Run: headless pygame with SDL's dummy video driver; simulated clock (each Clock.tick advances the game by its frame time, no real sleeping); random seed 0; keys injected as events and as key.get_pressed() state; no mouse input.
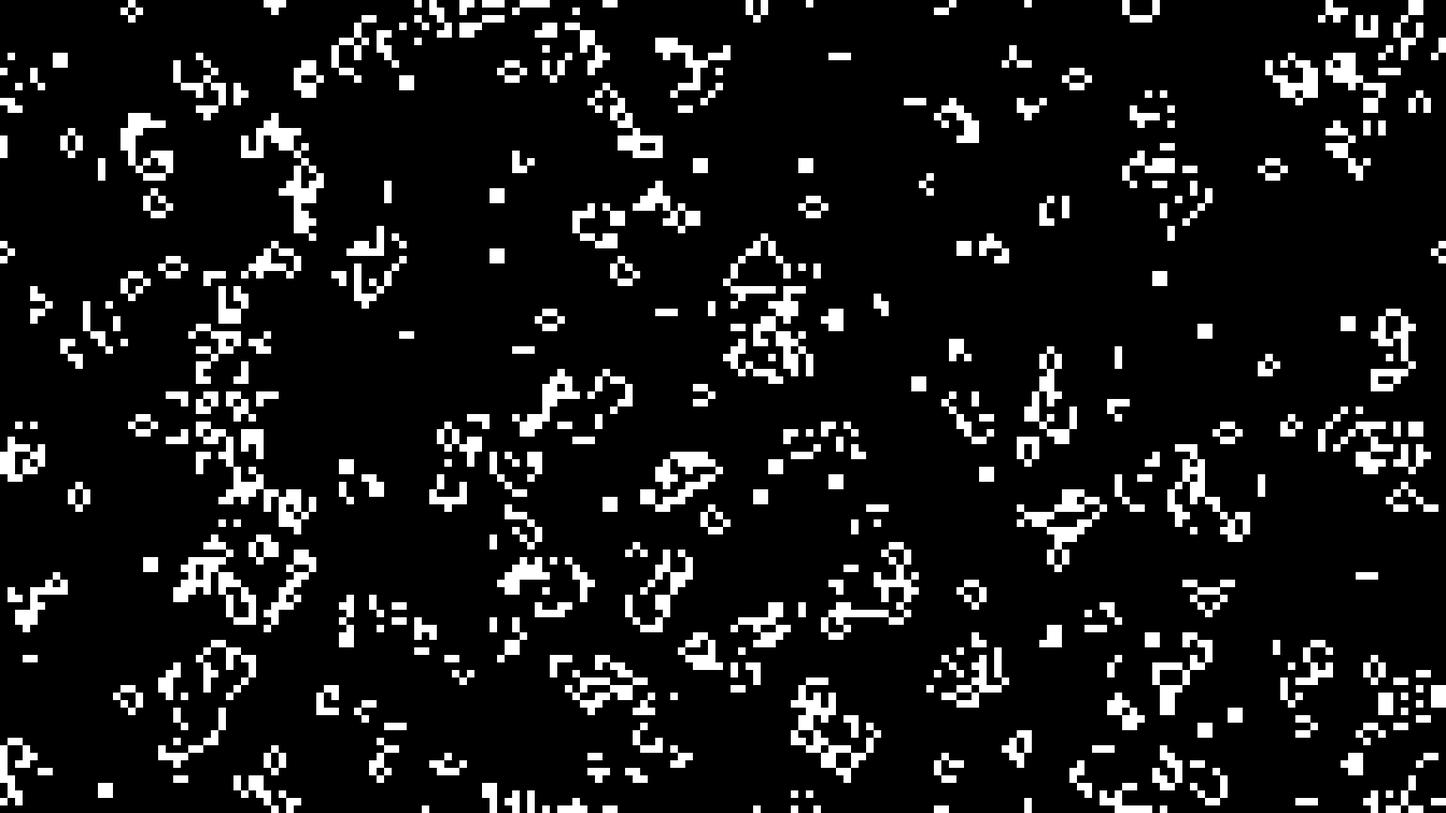
Frame 1 of 2 · flips 1–60 · no input
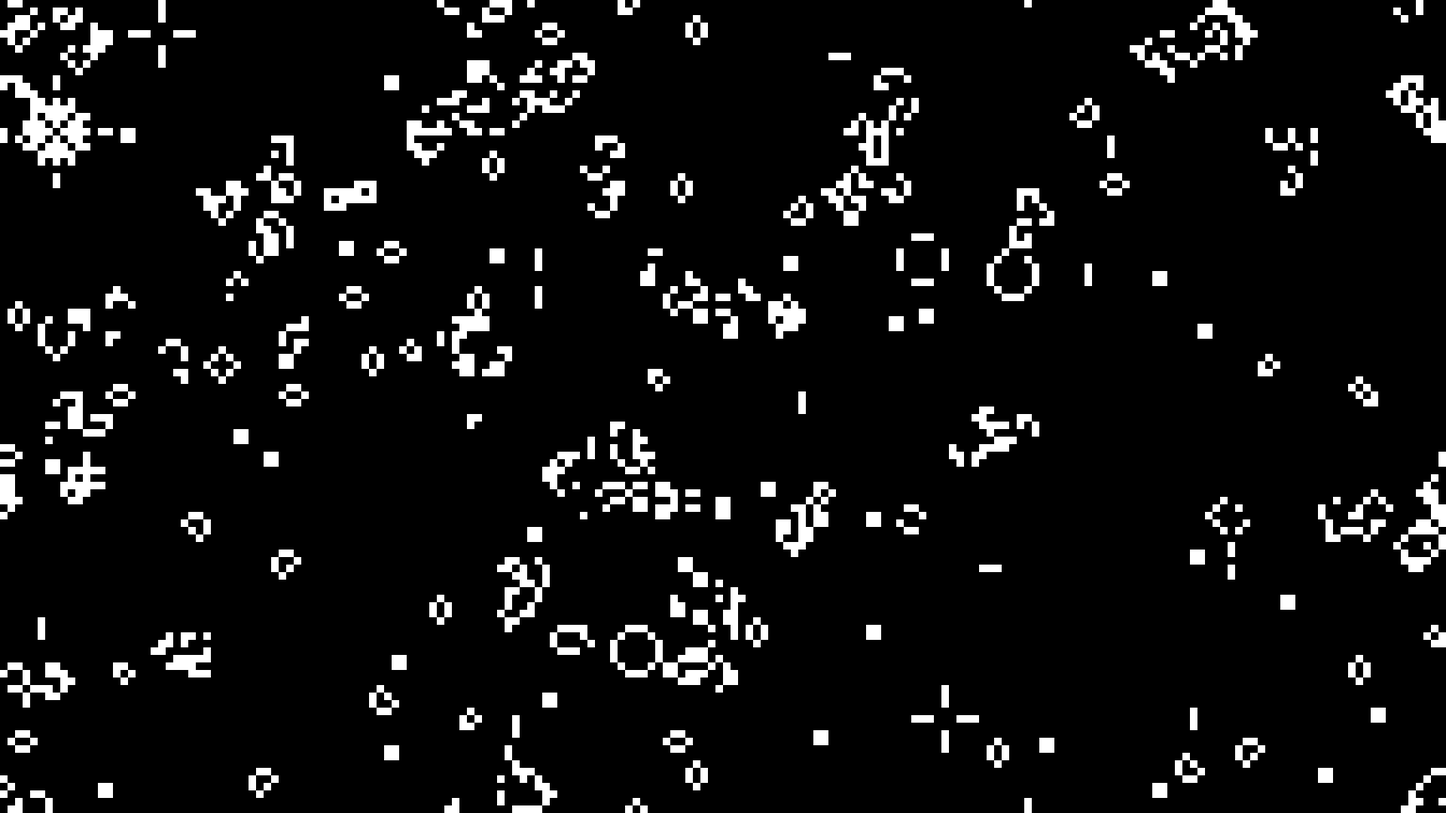
Frame 2 of 2 · flips 61–180 · tapped SPACE, RETURN · held RIGHT (→), D

The pygame program that drew these frames:

import pygame, random, pygame.locals, sys

pygame.init()

width, height = 1920,1080
screen = pygame.display.set_mode((width, height))
cell_size = 10

def main():
    clock = pygame.time.Clock()
    grid = [[False for i in range(width // cell_size)] for j in range(height // cell_size)]
    
    white, black = (255,255,255), (0,0,0)

    for y in range(height // cell_size):
        for x in range(width // cell_size):
            grid[y][x] = random.randint(0, 1)\

    while True:
        for event in pygame.event.get():
            if event.type == pygame.QUIT:
                pygame.quit()
                sys.exit()
            elif event.type == pygame.KEYDOWN:
                black, white= white, black
                pygame.display.update()
                
        new_grid = [[False for i in range(width // cell_size)] for j in range(height // cell_size)]
        
        for y in range(height // cell_size):
            for x in range(width // cell_size):
                # Count live neighbors
                live_neighbors = 0
                for dy in range(-1, 2):
                    for dx in range(-1, 2):
                        if dy == 0 and dx == 0:
                            continue  # Skip the current cell
                        neighbor_x = (x + dx) % (width // cell_size)
                        neighbor_y = (y + dy) % (height // cell_size)
                        live_neighbors += grid[neighbor_y][neighbor_x]

                if grid[y][x]:  # Live cell
                    if live_neighbors in [2, 3]:  # Survival
                        new_grid[y][x] = True
                    else:  # Overcrowding or underpopulation
                        new_grid[y][x] = False
                else:  # Dead cell
                    if live_neighbors == 3:  # Reproduction
                        new_grid[y][x] = True
        grid = new_grid
        screen.fill(black)
        for y in range(height // cell_size):
            for x in range(width // cell_size):
                color = white if grid[y][x] else black
                pygame.draw.rect(screen, color, pygame.Rect(x * cell_size, y * cell_size, cell_size, cell_size))
        pygame.display.flip()
        clock.tick(30)

if __name__ == "__main__":
    main()
